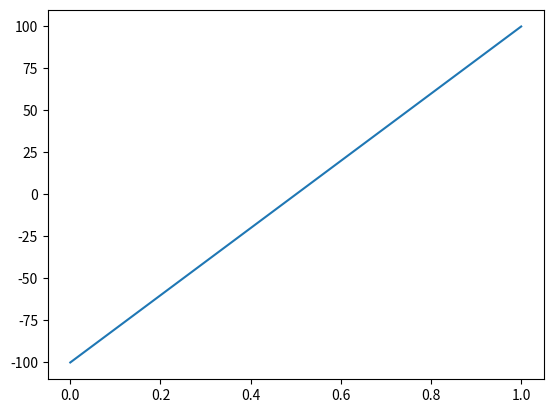

Source code (Python): (Note: this script raises an exception after producing the figure.)
# The following code is based on the code provided in the original bug report.
# https://github.com/matplotlib/matplotlib/issues/7460

import numpy as np
import matplotlib as mpl
import matplotlib.pyplot as pyplot

pyplot.plot([-100, 100])
xmin, xmax = pyplot.xlim()
pyplot.xlim(right=np.nan)
pyplot.show()

